The GitHub repository miguelrabuge/AI-Project contains a labelled image folder "processed" with 4 categories: pedestrian green light, pedestrian red light, vehicle green light, vehicle red light. Examples follow, each with its label.

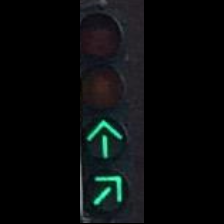
Label: vehicle green light

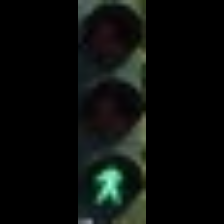
Label: pedestrian green light

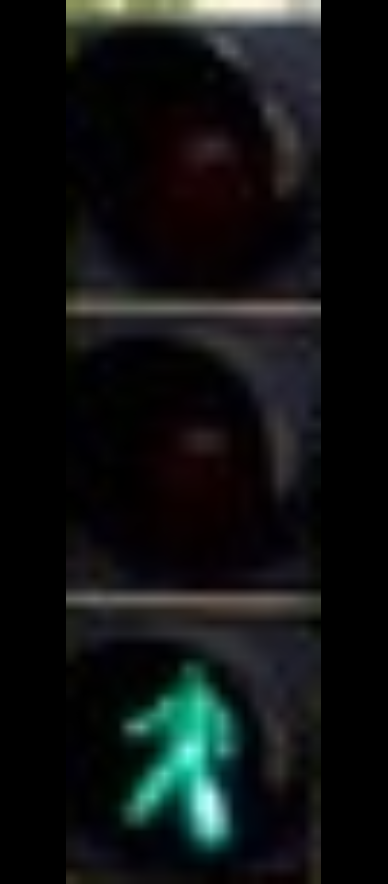
Label: pedestrian green light

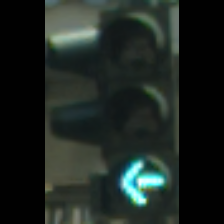
Label: vehicle green light

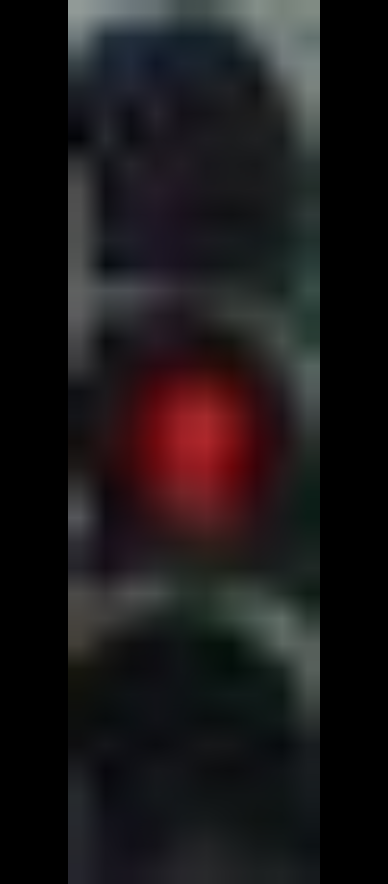
Label: pedestrian red light

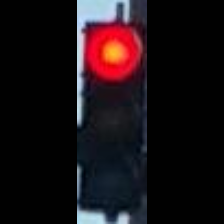
Label: vehicle red light
